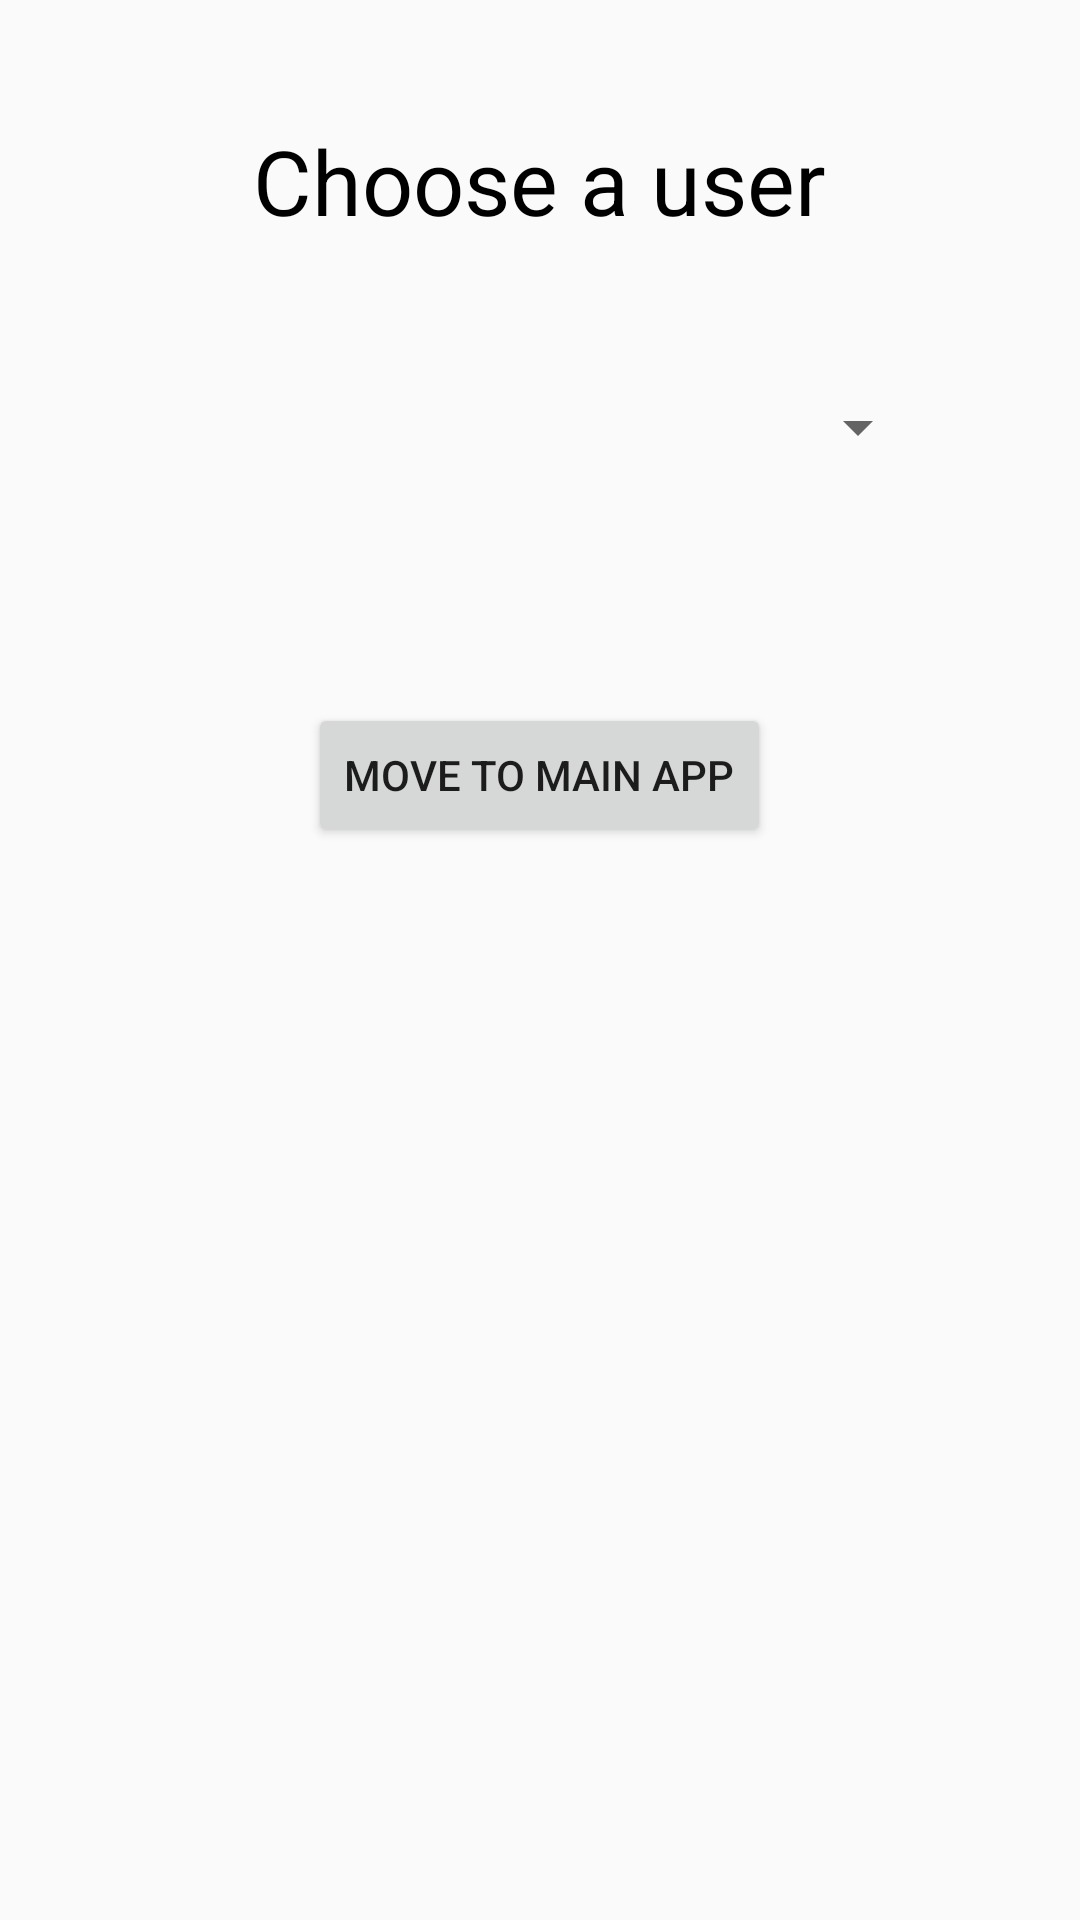

Write the Android layout XML for this screen, with the resource values it uses.
<!-- AndroidManifest.xml: application theme AppTheme -->
<!-- res/layout/activity_choose_user.xml -->
<?xml version="1.0" encoding="utf-8"?>
<RelativeLayout xmlns:android="http://schemas.android.com/apk/res/android"
    xmlns:app="http://schemas.android.com/apk/res-auto"
    xmlns:tools="http://schemas.android.com/tools"
    android:layout_width="match_parent"
    android:layout_height="match_parent"
    tools:context=".ChooseUserActivity">

    <TextView
        android:id="@+id/choose_a_user"
        android:layout_width="wrap_content"
        android:layout_height="wrap_content"
        android:text="Choose a user"
        android:textSize="30sp"
        android:textColor="#000000"
        android:layout_centerHorizontal="true"
        android:layout_marginTop="40dp"/>

    <Spinner
        android:id="@+id/spinner"
        android:layout_width="match_parent"
        android:layout_height="wrap_content"
        android:layout_margin="50dp"
        android:layout_below="@id/choose_a_user"
        />

    <Button
        android:id="@+id/move_to_main_app_button"
        android:layout_width="wrap_content"
        android:layout_height="wrap_content"
        android:text="Move to Main app"
        android:layout_below="@id/spinner"
        android:layout_centerHorizontal="true"
        android:layout_marginTop="30dp"/>

</RelativeLayout>
<!-- resources referenced by this layout -->
<resources>
  <style name="AppTheme" parent="Theme.AppCompat.Light.DarkActionBar">
          
          <item name="colorPrimary">#1661BF</item>
          <item name="colorPrimaryDark">@color/colorPrimaryDark</item>
          <item name="colorAccent">@color/colorAccent</item>
  
  
      </style>
  <color name="colorPrimaryDark">#3700B3</color>
  <color name="colorAccent">#03DAC5</color>
</resources>
